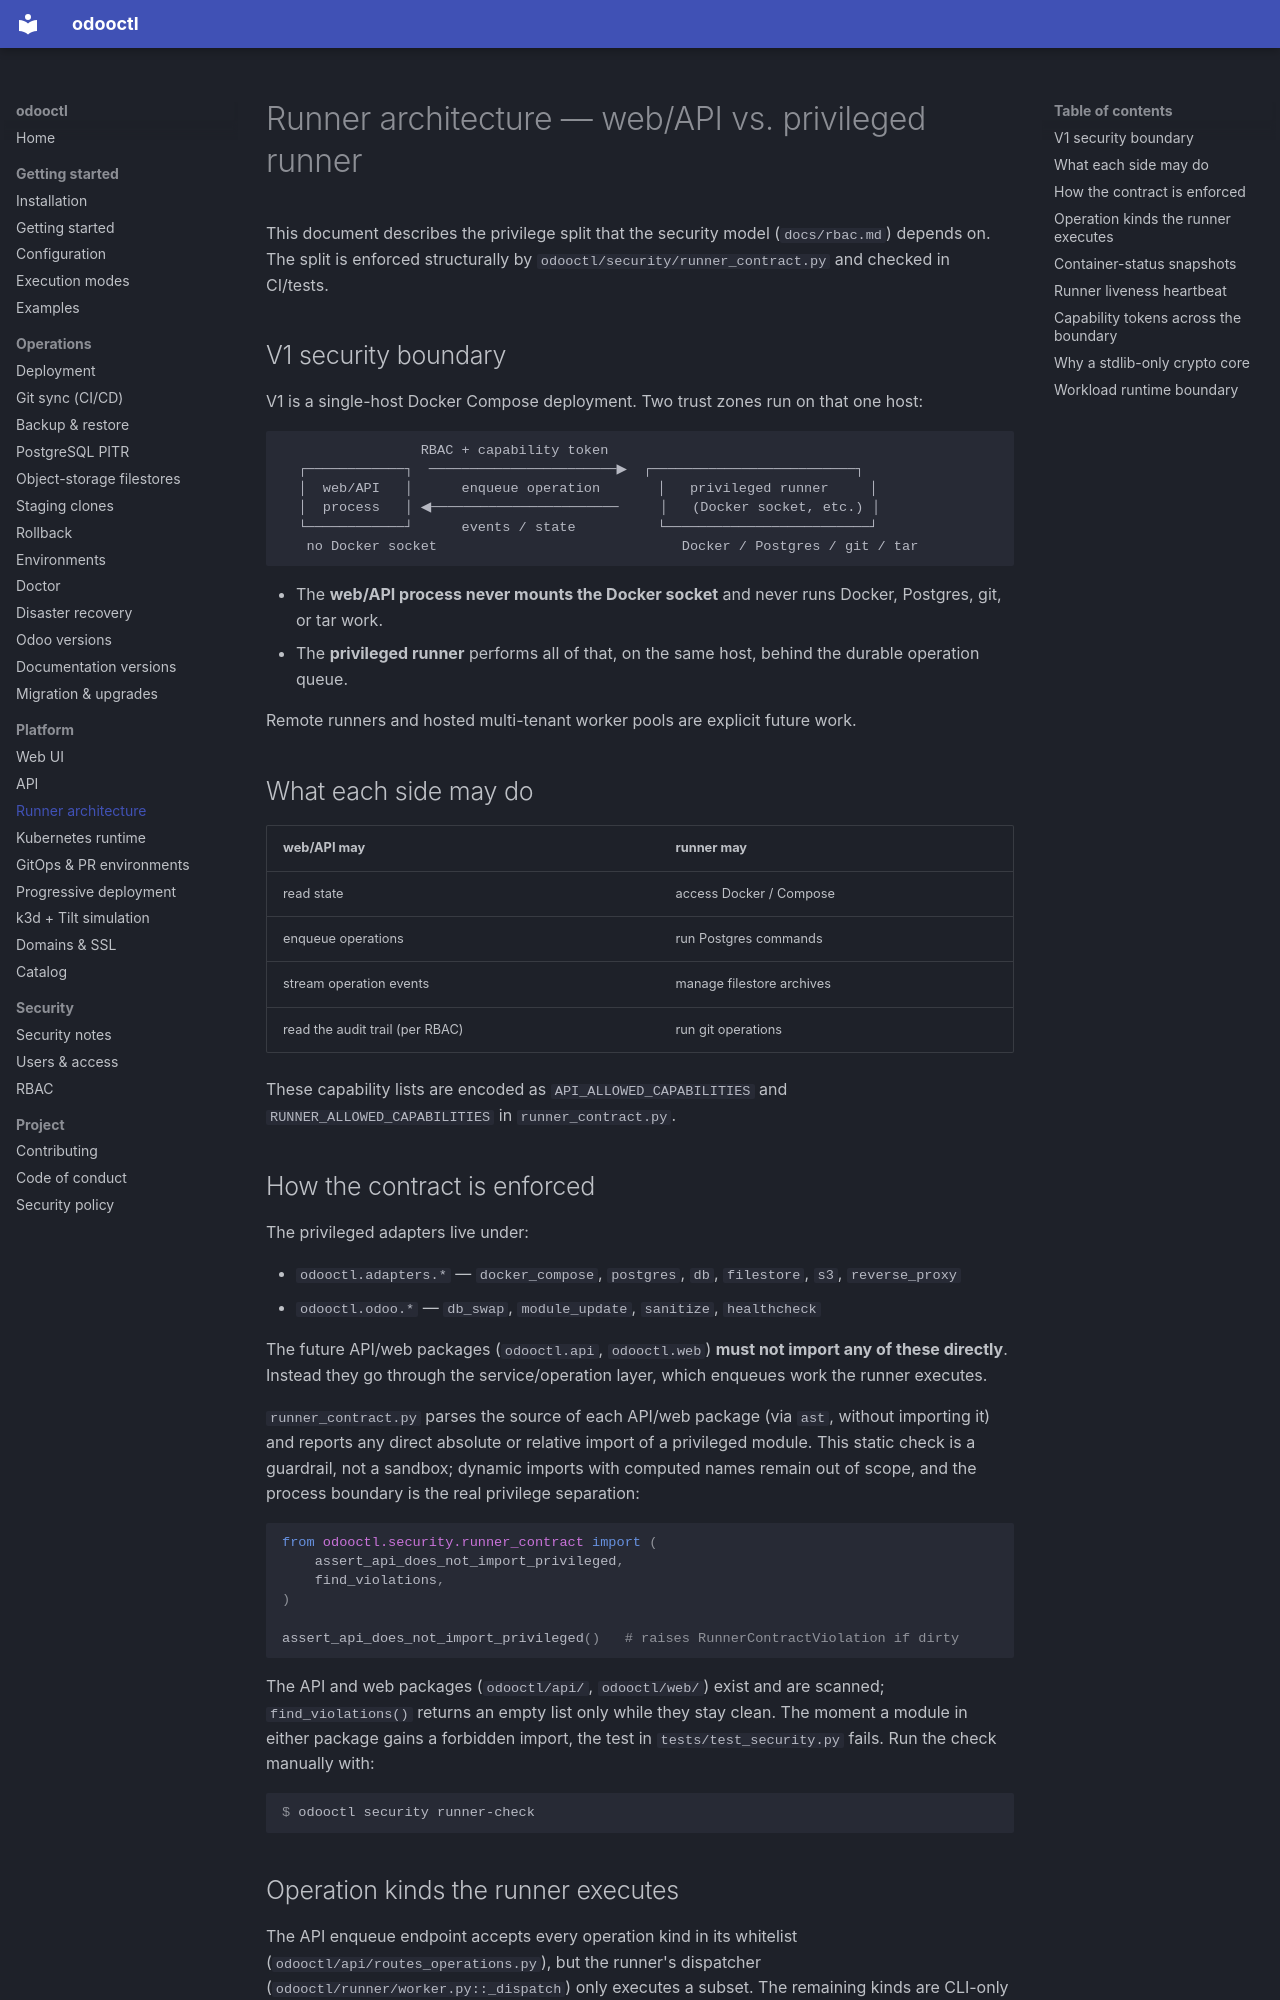

repository: odooctl/odooctl · page: runner-architecture/index.html · generator: mkdocs

# Runner architecture — web/API vs. privileged runner

This document describes the privilege split that the security model
(`docs/rbac.md`) depends on. The split is enforced structurally by
`odooctl/security/runner_contract.py` and checked in CI/tests.

## V1 security boundary

V1 is a single-host Docker Compose deployment. Two trust zones run on that one
host:

```
                 RBAC + capability token
  ┌────────────┐  ───────────────────────▶  ┌─────────────────────────┐
  │  web/API   │      enqueue operation       │   privileged runner     │
  │  process   │ ◀───────────────────────     │   (Docker socket, etc.) │
  └────────────┘      events / state          └─────────────────────────┘
   no Docker socket                              Docker / Postgres / git / tar
```

- The **web/API process never mounts the Docker socket** and never runs Docker,
  Postgres, git, or tar work.
- The **privileged runner** performs all of that, on the same host, behind the
  durable operation queue.

Remote runners and hosted multi-tenant worker pools are explicit future work.

## What each side may do

| web/API may | runner may |
| --- | --- |
| read state | access Docker / Compose |
| enqueue operations | run Postgres commands |
| stream operation events | manage filestore archives |
| read the audit trail (per RBAC) | run git operations |

These capability lists are encoded as `API_ALLOWED_CAPABILITIES` and
`RUNNER_ALLOWED_CAPABILITIES` in `runner_contract.py`.

## How the contract is enforced

The privileged adapters live under:

- `odooctl.adapters.*` — `docker_compose`, `postgres`, `db`, `filestore`, `s3`,
  `reverse_proxy`
- `odooctl.odoo.*` — `db_swap`, `module_update`, `sanitize`, `healthcheck`

The future API/web packages (`odooctl.api`, `odooctl.web`) **must not import any
of these directly**. Instead they go through the service/operation layer, which
enqueues work the runner executes.

`runner_contract.py` parses the source of each API/web package (via `ast`,
without importing it) and reports any direct absolute or relative import of a
privileged module. This static check is a guardrail, not a sandbox; dynamic
imports with computed names remain out of scope, and the process boundary is the
real privilege separation:

```python
from odooctl.security.runner_contract import (
    assert_api_does_not_import_privileged,
    find_violations,
)

assert_api_does_not_import_privileged()   # raises RunnerContractViolation if dirty
```

The API and web packages (`odooctl/api/`, `odooctl/web/`) exist and are
scanned; `find_violations()` returns an empty list only while they stay clean.
The moment a module in either package gains a forbidden import, the test in
`tests/test_security.py` fails. Run the check manually with:

```console
$ odooctl security runner-check
```
